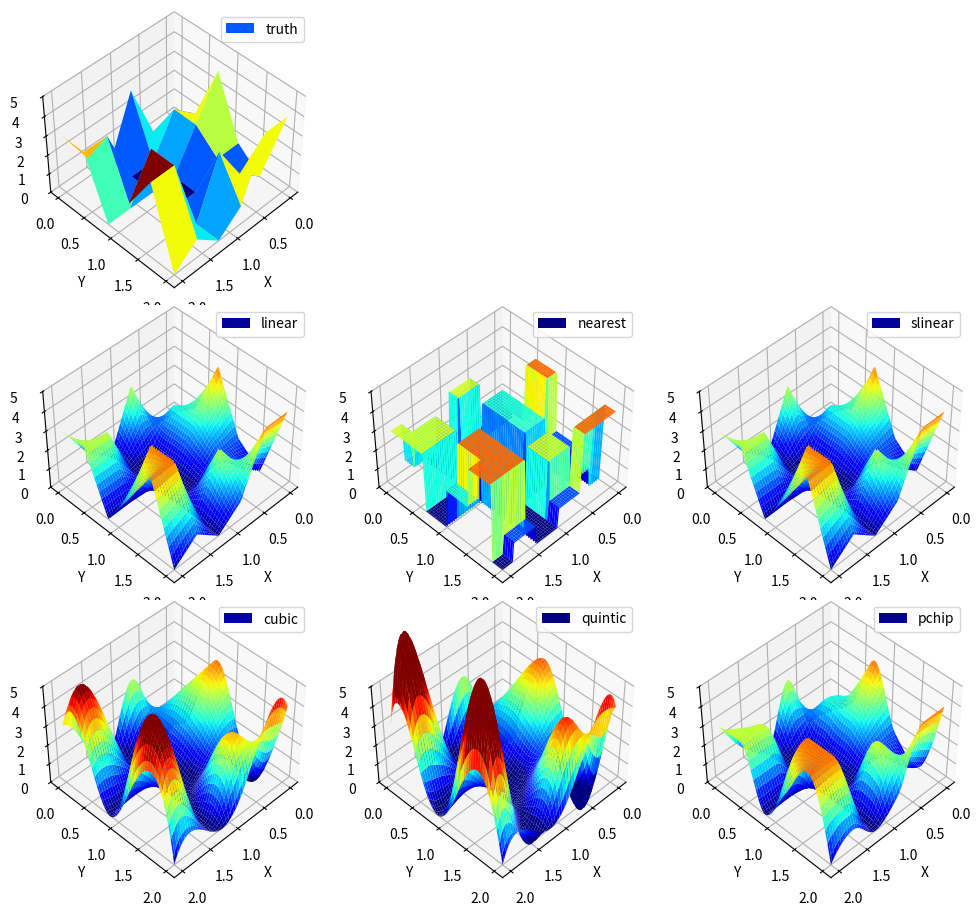

Generate this figure with matplotlib:
import numpy as np

x = np.linspace(0, 2, 6)
y = np.linspace(0, 2, 6)

xm, ym = np.meshgrid(x, y, indexing="ij")

xx = np.linspace(0, 2, 100)
yy = np.linspace(0, 2, 100)

xxm, yym = np.meshgrid(xx, yy, indexing="ij", sparse=False)

zm = np.random.randint(0, 5, size=xm.shape)


from scipy.interpolate import RegularGridInterpolator


def test_interp_method(method="linear"):
    rgi = RegularGridInterpolator(
        (x, y), zm, method=method, bounds_error=False, fill_value=-1
    )
    return rgi(np.vstack([xxm.flatten(), yym.flatten()]).T).reshape(xxm.shape)


import matplotlib.pyplot as plt
from mpl_toolkits import mplot3d


NROW = 3
NCOL = 3
npanel_interp = 4
fig = plt.figure(figsize=(10, 9))


ax = plt.subplot(NROW, NCOL, 1, projection="3d")
ax.plot_surface(xm, ym, zm, cmap=plt.cm.jet, label="truth")
ax.legend()
ax.set_xlabel("X")
ax.set_ylabel("Y")
ax.set_zlim(0, 5)
ax.view_init(elev=45, azim=45)

method_list = ["linear", "nearest", "slinear", "cubic", "quintic", "pchip"]
for i, method in enumerate(method_list):
    ax = plt.subplot(NROW, NCOL, i + npanel_interp, projection="3d")
    ax.plot_surface(
        xxm,
        yym,
        test_interp_method(method),
        cmap=plt.cm.jet,
        label=method,
        vmin=0,
        vmax=5,
    )
    ax.legend()
    ax.set_xlabel("X")
    ax.set_ylabel("Y")
    ax.set_zlim(0, 5)
    ax.view_init(elev=45, azim=45)

fig.tight_layout()
